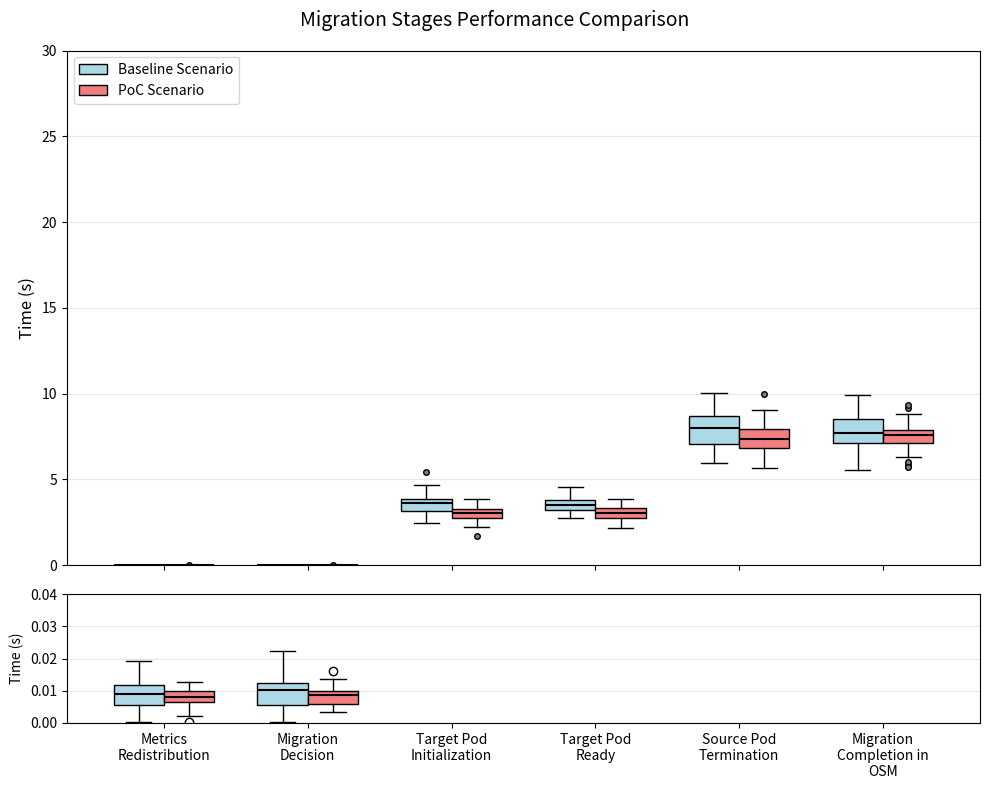

Here is the Python script that generated this plot:
import matplotlib.pyplot as plt
import numpy as np
import pandas as pd

# Generate sample data (replace with your actual data)
np.random.seed(42)

# Categories for x-axis
categories = ['Metrics\nRedistribution', 'Migration\nDecision', 'Target Pod\nInitialization', 
              'Target Pod\nReady', 'Source Pod\nTermination', 'Migration\nCompletion in\nOSM']

# Generate sample data for two scenarios
# In reality, you would load your actual experimental data
baseline_data = []
poc_data = []

# Sample data generation (replace with your actual measurements)
for i, cat in enumerate(categories):
    if i < 2:  # First two categories have very small values
        baseline_data.append(np.random.normal(0.01, 0.005, 50))
        poc_data.append(np.random.normal(0.008, 0.003, 50))
    elif i < 4:  # Middle categories
        baseline_data.append(np.random.normal(3.5, 0.5, 50))
        poc_data.append(np.random.normal(3.0, 0.4, 50))
    else:  # Last two categories
        baseline_data.append(np.random.normal(8.0, 1.0, 50))
        poc_data.append(np.random.normal(7.5, 0.8, 50))

# Create the plot
fig, (ax1, ax2) = plt.subplots(2, 1, figsize=(10, 8), 
                               gridspec_kw={'height_ratios': [4, 1]}, 
                               sharex=True)

# Main plot (upper)
positions = np.arange(len(categories))
width = 0.35

# Create box plots
bp1 = ax1.boxplot(baseline_data, positions=positions - width/2, widths=width,
                   patch_artist=True, boxprops=dict(facecolor='lightblue'),
                   medianprops=dict(color='black', linewidth=1.5),
                   whiskerprops=dict(color='black'),
                   capprops=dict(color='black'),
                   flierprops=dict(marker='o', markersize=4, markerfacecolor='gray'))

bp2 = ax1.boxplot(poc_data, positions=positions + width/2, widths=width,
                   patch_artist=True, boxprops=dict(facecolor='lightcoral'),
                   medianprops=dict(color='black', linewidth=1.5),
                   whiskerprops=dict(color='black'),
                   capprops=dict(color='black'),
                   flierprops=dict(marker='o', markersize=4, markerfacecolor='gray'))

# Set labels and formatting for main plot
ax1.set_ylabel('Time (s)', fontsize=12)
ax1.set_ylim(0, 30)
ax1.grid(True, axis='y', alpha=0.3)
ax1.legend([bp1["boxes"][0], bp2["boxes"][0]], ['Baseline Scenario', 'PoC Scenario'], 
           loc='upper left', fontsize=10)

# Zoomed plot (lower) for small values
bp3 = ax2.boxplot(baseline_data[:2], positions=positions[:2] - width/2, widths=width,
                   patch_artist=True, boxprops=dict(facecolor='lightblue'),
                   medianprops=dict(color='black', linewidth=1.5))

bp4 = ax2.boxplot(poc_data[:2], positions=positions[:2] + width/2, widths=width,
                   patch_artist=True, boxprops=dict(facecolor='lightcoral'),
                   medianprops=dict(color='black', linewidth=1.5))

# Set labels and formatting for zoomed plot
ax2.set_ylim(0, 0.04)
ax2.set_ylabel('Time (s)', fontsize=10)
ax2.grid(True, axis='y', alpha=0.3)

# Set x-axis labels
ax2.set_xticks(positions)
ax2.set_xticklabels(categories, fontsize=10)

# Add title
fig.suptitle('Migration Stages Performance Comparison', fontsize=14, y=0.98)

# Adjust layout
plt.tight_layout()
plt.show()
